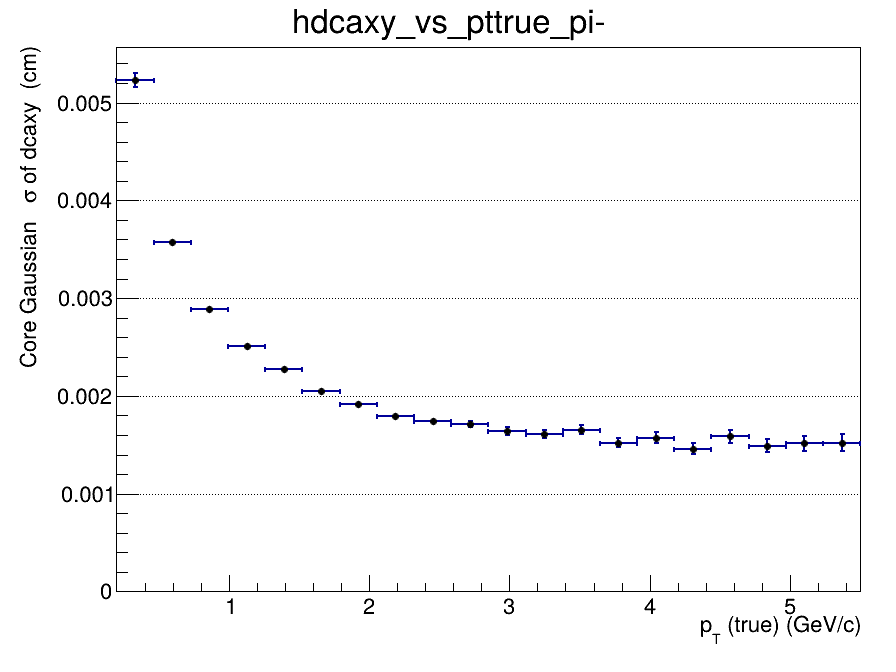

The file beside this chart, header and first rows:
x_low, x_high, x_center, entries, mean, mean_error, sigma, sigma_error, chi2_ndf, iterations, fit_status
0.2, 0.465, 0.3325, 78387, 2.32114066817e-05, 1.85763845171e-05, 0.005231, 7.21821793107e-05, 1.055, 2, 0
0.465, 0.73, 0.5975, 95396, 0.0002579, 1.65733411734e-05, 0.003577, 2.25804442098e-05, 1.16, 2, 0
0.73, 0.995, 0.8625, 61245, 0.0002485, 1.43855723823e-05, 0.002885, 1.62143356889e-05, 1.896, 2, 0
0.995, 1.26, 1.128, 37083, 0.0002392, 1.50864620856e-05, 0.002508, 1.54371469399e-05, 1.654, 2, 0
1.26, 1.525, 1.393, 23191, 0.0002058, 1.73131125861e-05, 0.002277, 1.75091387407e-05, 1.027, 3, 0
1.525, 1.79, 1.658, 15594, 0.0001758, 1.9032192976e-05, 0.002052, 1.87745874516e-05, 0.8828, 3, 0
1.79, 2.055, 1.923, 10361, 0.0001562, 2.19078244246e-05, 0.00192, 2.14888388759e-05, 0.8761, 3, 0
2.055, 2.32, 2.188, 7335, 0.0001126, 2.4417597273e-05, 0.001792, 2.37051759852e-05, 1.378, 3, 0
2.32, 2.585, 2.453, 5383, 0.0001596, 2.8015701792e-05, 0.001746, 2.76454051566e-05, 0.9231, 3, 0
2.585, 2.85, 2.718, 4029, 0.0001354, 3.21028413308e-05, 0.001712, 3.22271847696e-05, 1.012, 4, 0
2.85, 3.115, 2.983, 3003, 7.29248662249e-05, 3.55548651593e-05, 0.001641, 3.6834025022e-05, 1.172, 3, 0
3.115, 3.38, 3.248, 2358, 0.0001737, 3.90207604142e-05, 0.001609, 3.85114979048e-05, 1.048, 4, 0
3.38, 3.645, 3.513, 1951, 0.0002053, 4.46874578674e-05, 0.001656, 4.57703927938e-05, 0.8076, 3, 0
3.645, 3.91, 3.778, 1487, 8.37530843376e-05, 4.62140890332e-05, 0.001522, 4.84138243615e-05, 1.356, 3, 0
3.91, 4.175, 4.043, 1223, 7.72815581929e-05, 5.38606594845e-05, 0.001573, 5.20367515983e-05, 1.096, 3, 0
4.175, 4.44, 4.308, 998, 0.0001427, 5.61884233524e-05, 0.00146, 5.49688605908e-05, 0.6057, 5, 0
4.44, 4.705, 4.573, 837, 0.0001741, 6.55102017992e-05, 0.001587, 6.77078826323e-05, 0.7932, 3, 0
4.705, 4.97, 4.838, 642, 9.82188100512e-05, 7.04703703005e-05, 0.001491, 7.02951322761e-05, 0.7561, 3, 0
4.97, 5.235, 5.103, 603, 1.79344601496e-05, 7.42829254656e-05, 0.001513, 7.38005119801e-05, 0.5682, 3, 0
5.235, 5.5, 5.368, 446, 0.000118, 8.62772185517e-05, 0.001521, 8.9152242884e-05, 1.325, 4, 0
